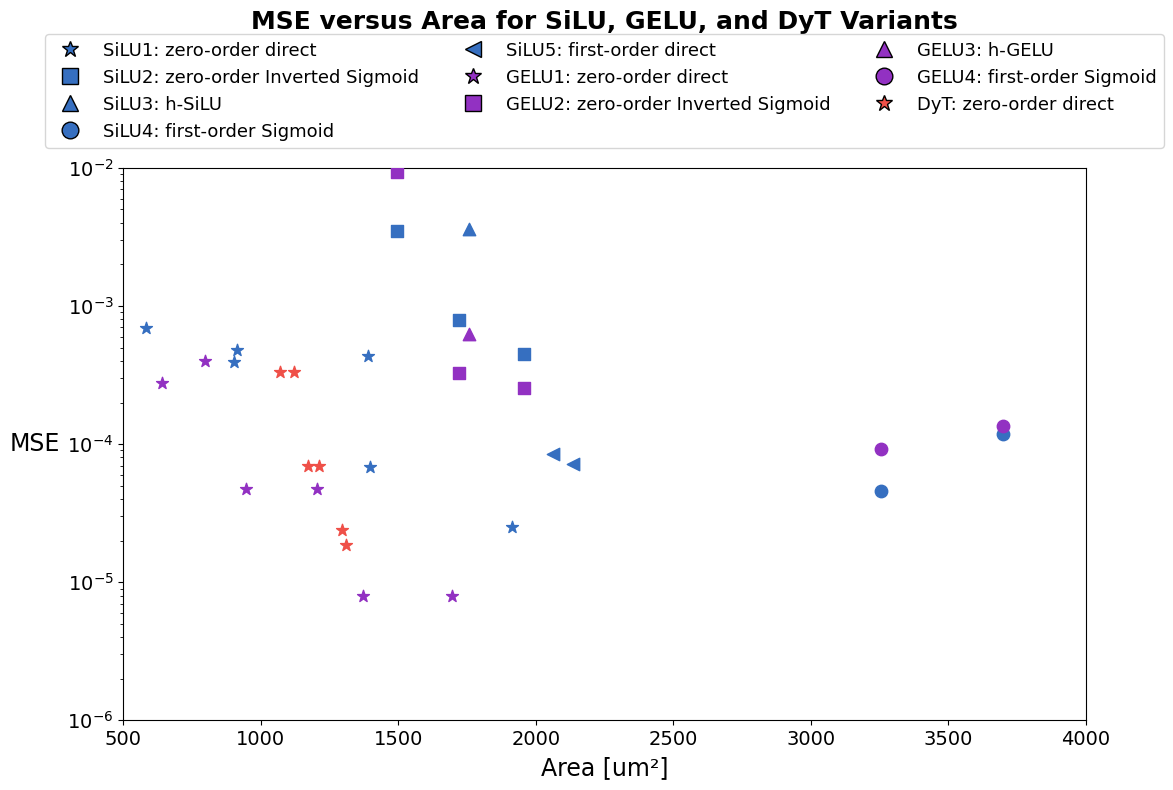

This chart was generated by the following Python code:
import matplotlib.pyplot as plt
import numpy as np

SILU_DATA = {
    "SiLU1a":  {"MSE": 6.90e-4,  "area": 581.00, "color": "#366FC0", "marker": '*'},
    "SiLU1b":  {"MSE": 4.79e-4,  "area": 912.80, "color": "#366FC0", "marker": '*'},
    "SiLU1c":  {"MSE": 4.36e-4,  "area": 1388.24, "color": "#366FC0", "marker": '*'},
    "SiLU1d":  {"MSE": 3.94e-4,  "area": 903.28, "color": "#366FC0", "marker": '*'},
    "SiLU1e":  {"MSE": 6.81e-5,  "area": 1398.04, "color": "#366FC0", "marker": '*'},
    "SiLU1f":  {"MSE": 2.51e-5,  "area": 1912.12, "color": "#366FC0", "marker": '*'},
    "SiLU2a":  {"MSE": 3.52e-3,  "area": 1495.48, "color": "#366FC0", "marker": 's'},
    "SiLU2b":  {"MSE": 7.97e-4,  "area": 1722.56, "color": "#366FC0", "marker": 's'},
    "SiLU2c":  {"MSE": 4.50e-4,  "area": 1956.64, "color": "#366FC0", "marker": 's'},
    "SiLU3":   {"MSE": 3.62e-3,  "area": 1758.40, "color":  "#366FC0", "marker": '^'},
    "SiLU4a":   {"MSE": 1.19e-4, "area": 3697.96, "color":  "#366FC0", "marker": 'o'},
    "SiLU4b":   {"MSE": 4.57e-5, "area": 3255.00, "color":  "#366FC0", "marker": 'o'},
    "SiLU5a":   {"MSE": 8.53e-5, "area": 2062.48, "color":  "#366FC0", "marker": '<'},
    "SiLU5b":   {"MSE": 7.23e-5, "area": 2133.88, "color":  "#366FC0", "marker": '<'},
}

GELU_DATA = {
    "GELU1a":  {"MSE": 2.77e-4,  "area": 642.04, "color": "#9231C2", "marker": '*'},
    "GELU1b":  {"MSE": 4.76e-5,  "area": 946.68, "color": "#9231C2", "marker": '*'},
    "GELU1c":  {"MSE": 7.99e-6,  "area": 1371.16, "color": "#9231C2", "marker": '*'},
    "GELU1d":  {"MSE": 4.03e-4,  "area": 796.60, "color": "#9231C2", "marker": '*'},
    "GELU1e":  {"MSE": 4.76e-5,  "area": 1204.28, "color": "#9231C2", "marker": '*'},
    "GELU1f":  {"MSE": 7.99e-6,  "area": 1695.68, "color": "#9231C2", "marker": '*'},
    "GELU2a":  {"MSE": 9.37e-3,  "area": 1495.48, "color": "#9231C2", "marker": 's'},
    "GELU2b":  {"MSE": 3.25e-4,  "area": 1722.56, "color": "#9231C2", "marker": 's'},
    "GELU2c":  {"MSE": 2.55e-4,  "area": 1956.64, "color": "#9231C2", "marker": 's'},
    "GELU3":   {"MSE": 6.26e-4,  "area": 1758.40, "color":  "#9231C2", "marker": '^'},
    "GELU4a":   {"MSE": 1.36e-4, "area": 3697.96, "color":  "#9231C2", "marker": 'o'},
    "GELU4b":   {"MSE": 9.25e-5, "area": 3255.00, "color":  "#9231C2", "marker": 'o'},
}

DYT_DATA = {
    "DyT1a":  {"MSE": 3.35e-4,  "area": 1069.60, "color": "#EF5048", "marker": '*'},
    "DyT1b":  {"MSE": 6.99e-5,  "area": 1172.08, "color": "#EF5048", "marker": '*'},
    "DyT1c":  {"MSE": 2.40e-5,  "area": 1296.96 , "color": "#EF5048", "marker": '*'},
    "DyT1d":  {"MSE": 3.33e-4,  "area": 1120.00, "color": "#EF5048", "marker": '*'},
    "DyT1e":  {"MSE": 6.92e-5,  "area": 1212.96, "color": "#EF5048", "marker": '*'},
    "DyT1f":  {"MSE": 1.85e-5,  "area": 1309.28, "color": "#EF5048", "marker": '*'},
}

def pareto_plot_1function(func="SiLU", data=SILU_DATA, xmin=0, xmax=2000, ymin=0, ymax=0.005, n_yticks=21):
    plot = plt.figure(figsize=(12, 10))
    plt.rcParams["font.family"] = "Times New Roman"
    plt.title(f"{func} versions: Area versus MSE", fontsize=18, fontweight='bold', pad=50)
    ax = plt.gca() # Get current axes
    plt.xlim(xmin, xmax)
    plt.ylim(ymin, ymax)
    plt.xticks(fontsize=14)
    # Add more ticks for the y-axis in scientific notation
    yticks = np.linspace(ymin, ymax, n_yticks)
    plt.yticks(yticks, [f"{y:.1e}" for y in yticks], fontsize=14)

    # Scatter plot for data points
    areas = [v["area"] for v in data.values()]
    mses = [v["MSE"] for v in data.values()]
    labels = list(data.keys())
    colors = [v["color"] for v in data.values()]
    markers = [v["marker"] for v in data.values()]

    # Plot each point individually with its color and marker from data
    for area, mse, color, marker in zip(areas, mses, colors, markers):
        ax.scatter(area, mse, color=color, s=80, marker=marker, zorder=3)

    # Annotate each point with its label
    for area, mse, label in zip(areas, mses, labels):
        ax.annotate(label, (area, mse), textcoords="offset points", xytext=(5,5), fontsize=12)

    # Make axes arrows
    arrowprops = dict(arrowstyle="->", linewidth=1.2, color='black', shrinkA=0, shrinkB=0)
    ax.annotate('', xy=(xmax, 0), xytext=(xmin, 0), arrowprops=arrowprops, clip_on=False)
    ax.annotate('', xy=(0, ymax), xytext=(0, ymin), arrowprops=arrowprops, clip_on=False)

    # Place axis labels at the center of each axis, just outside the plot area
    ax.set_xlabel('Area [um²] (lower is better)', fontsize=17, labelpad=25)
    ax.set_ylabel('MSE (lower is better)', fontsize=17, labelpad=18)

    # add legend above the plot, box the legend, add texts: 1 is PPA, 2 is LUT, 3 is inverted Sigmoid LUT
    import matplotlib.patches as mpatches

    # Define legend groups and their descriptions
    legend_groups = [
        ("1", '*', "zero-order direct"),
        ("2", 's', "zero-order Inverted Sigmoid"),
        ("3", '^', "h-SiLU/GELU"),
        ("4", 'o', "first-order Sigmoid"),
        ("5", '<', "first-order direct"),
    ]

    # Create handles for each group
    handles = [
        plt.Line2D([0], [0], marker=marker, color='w', label=f"{num}: {desc}",
                   markerfacecolor=color, markersize=12, markeredgecolor='k')
        for num, color, marker, desc in legend_groups
    ]

    # Place legend above the plot, boxed
    ax.legend(handles=handles, loc='lower center', bbox_to_anchor=(0.5, 1.02),
              fontsize=13, frameon=True, ncol=len(handles))

    plt.tight_layout()
    plt.show()


def pareto_plot_allfunctions(data=(SILU_DATA, GELU_DATA, DYT_DATA), xmin=0, xmax=2000, ymin=0, ymax=0.01, n_yticks=21, with_grid=False):
    plt.figure(figsize=(12, 8))
    plt.rcParams["font.family"] = "Times New Roman"
    plt.title("MSE versus Area for SiLU, GELU, and DyT Variants", fontsize=18, fontweight='bold', pad=100)
    ax = plt.gca() # Get current axes
    plt.xlim(xmin, xmax)
    # Ensure ymin is positive for log scale
    ymin_log = ymin if ymin > 0 else 1e-6
    plt.ylim(ymin_log, ymax)
    plt.xticks(fontsize=14)
    # Add more ticks for the y-axis in logarithmic scale and scientific notation
    yticks = np.logspace(np.log10(ymin_log), np.log10(ymax), n_yticks)
    plt.yticks(yticks, [f"{y:.1e}" for y in yticks], fontsize=14)

    # Names for each function for annotation
    func_names = ["SiLU", "GELU", "DyT"]

    # Scatter plot for data points from all functions
    for func_name, func_data in zip(func_names, data):
        areas = [v["area"] for v in func_data.values()]
        mses = [v["MSE"] for v in func_data.values()]
        colors = [v["color"] for v in func_data.values()]
        markers = [v["marker"] for v in func_data.values()]

        # Plot each point individually with its color and marker from data
        for area, mse, color, marker in zip(areas, mses, colors, markers):
            ax.scatter(area, mse, color=color, s=80, marker=marker, zorder=3)

    # Make axes arrows
    arrowprops = dict(arrowstyle="->", linewidth=1.2, color='black', shrinkA=0, shrinkB=0)
    ax.annotate('', xy=(xmax, 0), xytext=(xmin, 0), arrowprops=arrowprops, clip_on=False)
    ax.annotate('', xy=(0, ymax), xytext=(0, ymin), arrowprops=arrowprops, clip_on=False)

    # Place axis labels at the center of each axis, just outside the plot area
    ax.set_xlabel('Area [um²]', fontsize=17, labelpad=5)
    ax.set_ylabel('MSE', fontsize=17, labelpad=5, rotation=0, ha='right', va='center')
    ax.set_yscale('log')  # Use logarithmic scale for y-axis

    # Define legend groups and their descriptions
    legend_groups = [
        ("SiLU1", "#366FC0", '*', "zero-order direct"),
        ("SiLU2", "#366FC0", 's', "zero-order Inverted Sigmoid"),
        ("SiLU3", "#366FC0", '^', "h-SiLU"),
        ("SiLU4", "#366FC0", 'o', "first-order Sigmoid"),
        ("SiLU5", "#366FC0", '<', "first-order direct"),
        ("GELU1", "#9231C2", '*', "zero-order direct"),
        ("GELU2", "#9231C2", 's', "zero-order Inverted Sigmoid"),
        ("GELU3", "#9231C2", '^', "h-GELU"),
        ("GELU4", "#9231C2", 'o', "first-order Sigmoid"),
        ("DyT", "#EF5048", '*', "zero-order direct"),
    ]

    # Create handles for each group
    handles = [
        plt.Line2D([0], [0], marker=marker, color='w', label=f"{num}: {desc}",
                   markerfacecolor=color, markersize=12, markeredgecolor='k')
        for num, color, marker, desc in legend_groups
    ]

    # Place legend above the plot, boxed, with more columns
    ax.legend(handles=handles, loc='lower center', bbox_to_anchor=(0.5, 1.02),
              fontsize=13, frameon=True, ncol=3)

    if with_grid:
        ax.yaxis.grid(True, which='both', linestyle='--', linewidth=0.7)
        ax.xaxis.grid(True, which='both', linestyle='--', linewidth=0.7)

    plt.tight_layout()
    plt.show()


if __name__ == "__main__":
    # pareto_plot_1function(func="SiLU", data=SILU_DATA, xmin=0, xmax=2000, ymin=0, ymax=0.005, n_yticks=21)
    # pareto_plot(func="GELU", data=GELU_DATA, xmin=0, xmax=2000, ymin=0, ymax=0.0010, n_yticks=16)
    pareto_plot_allfunctions(data=(SILU_DATA, GELU_DATA, DYT_DATA), xmin=500, xmax=4000, ymin=0, ymax=0.01, n_yticks=11, with_grid=False)
